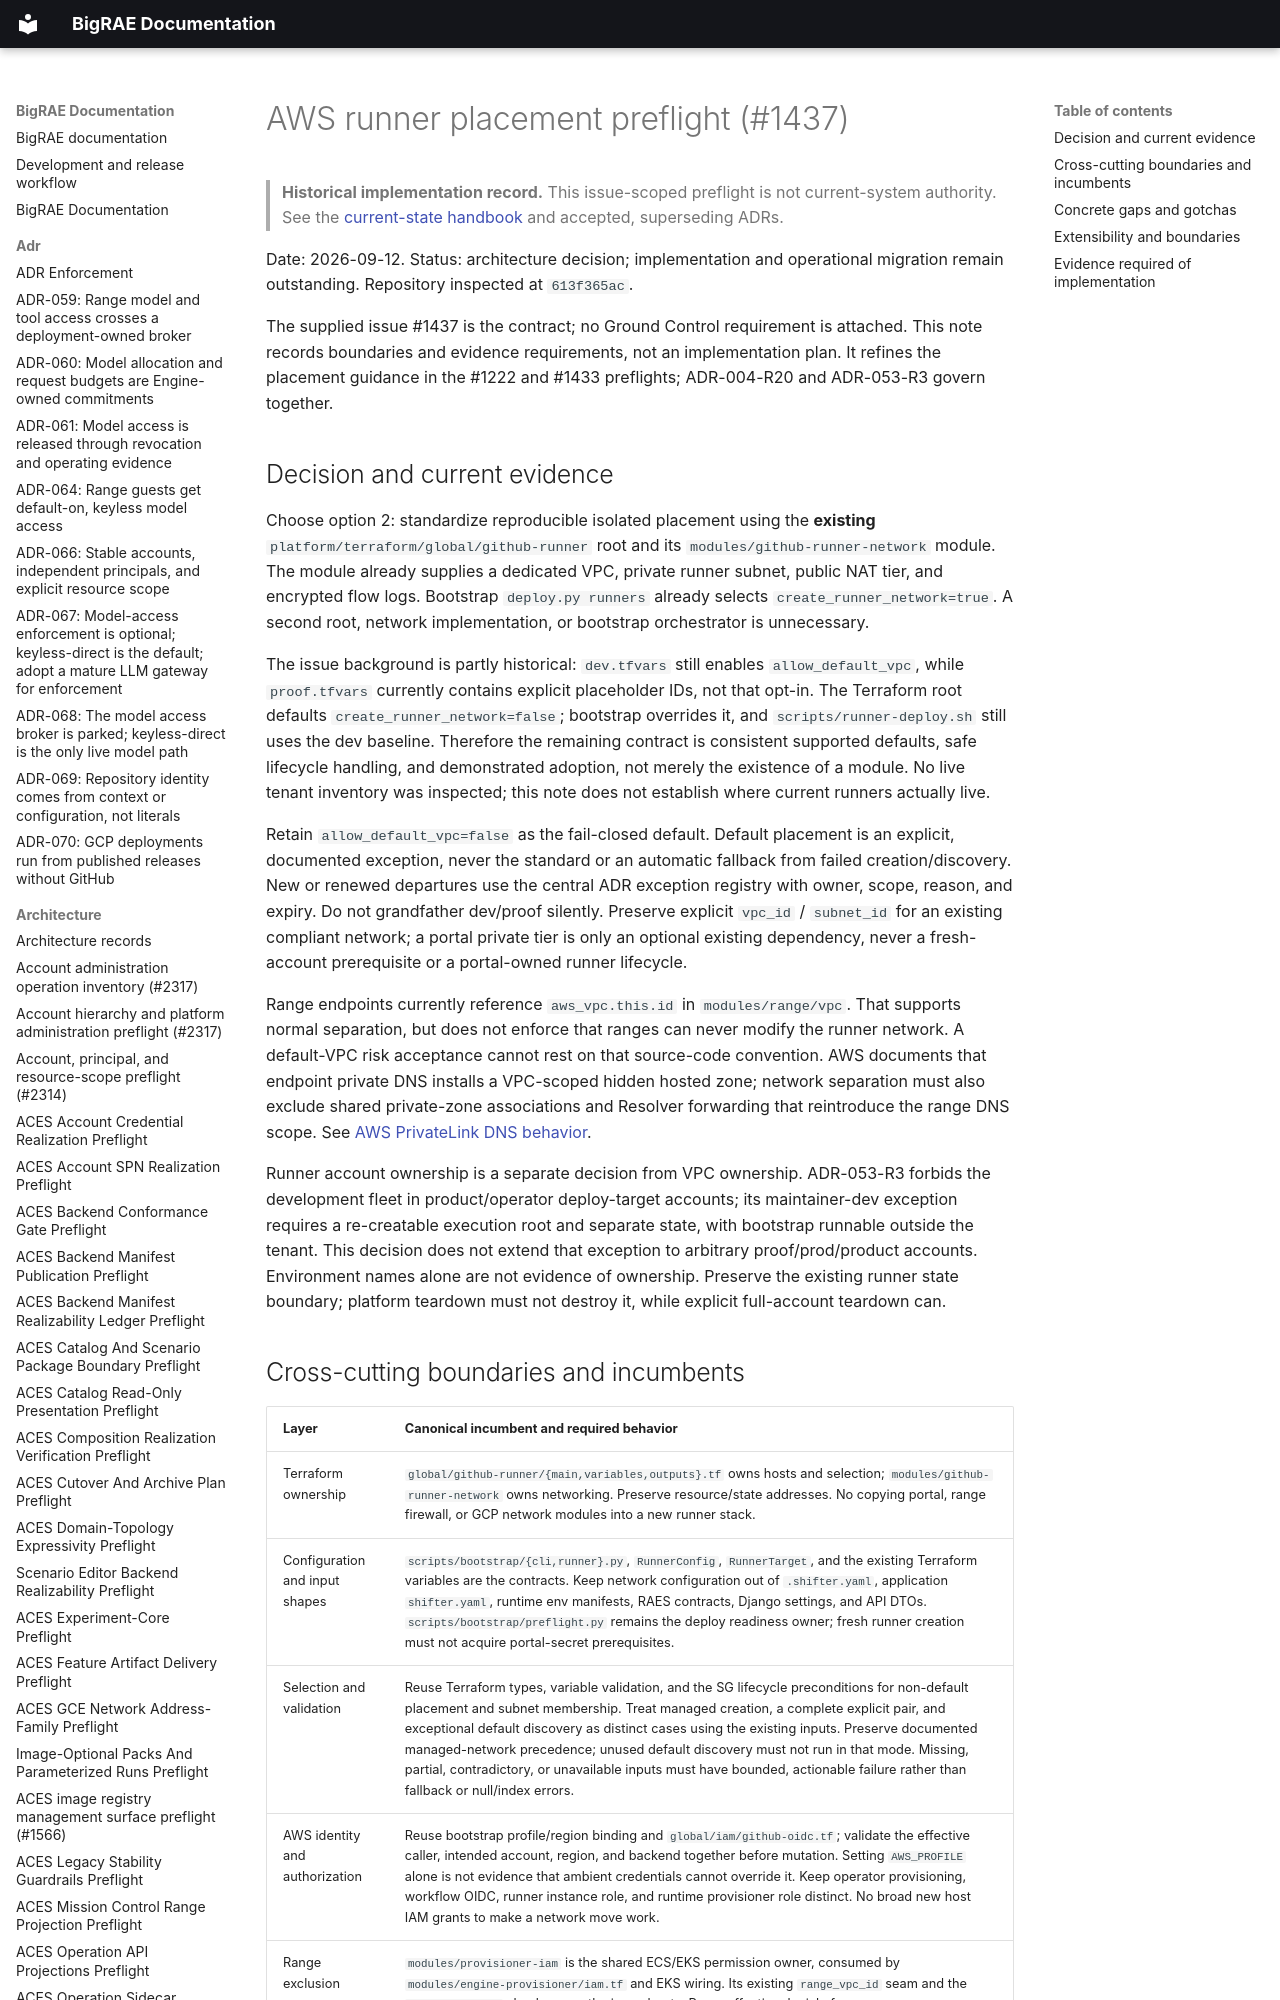

repository: Brad-Edwards/bigrae · page: architecture/github-runner-placement-preflight-1437/index.html · generator: mkdocs

# AWS runner placement preflight (#1437)

> **Historical implementation record.** This issue-scoped preflight is not current-system authority. See the [current-state handbook](../technical/architecture.md) and accepted, superseding ADRs.


Date: 2026-09-12. Status: architecture decision; implementation and operational
migration remain outstanding. Repository inspected at `613f365ac`.

The supplied issue #1437 is the contract; no Ground Control requirement is
attached. This note records boundaries and evidence requirements, not an
implementation plan. It refines the placement guidance in the #1222 and #1433
preflights; ADR-004-R20 and ADR-053-R3 govern together.
